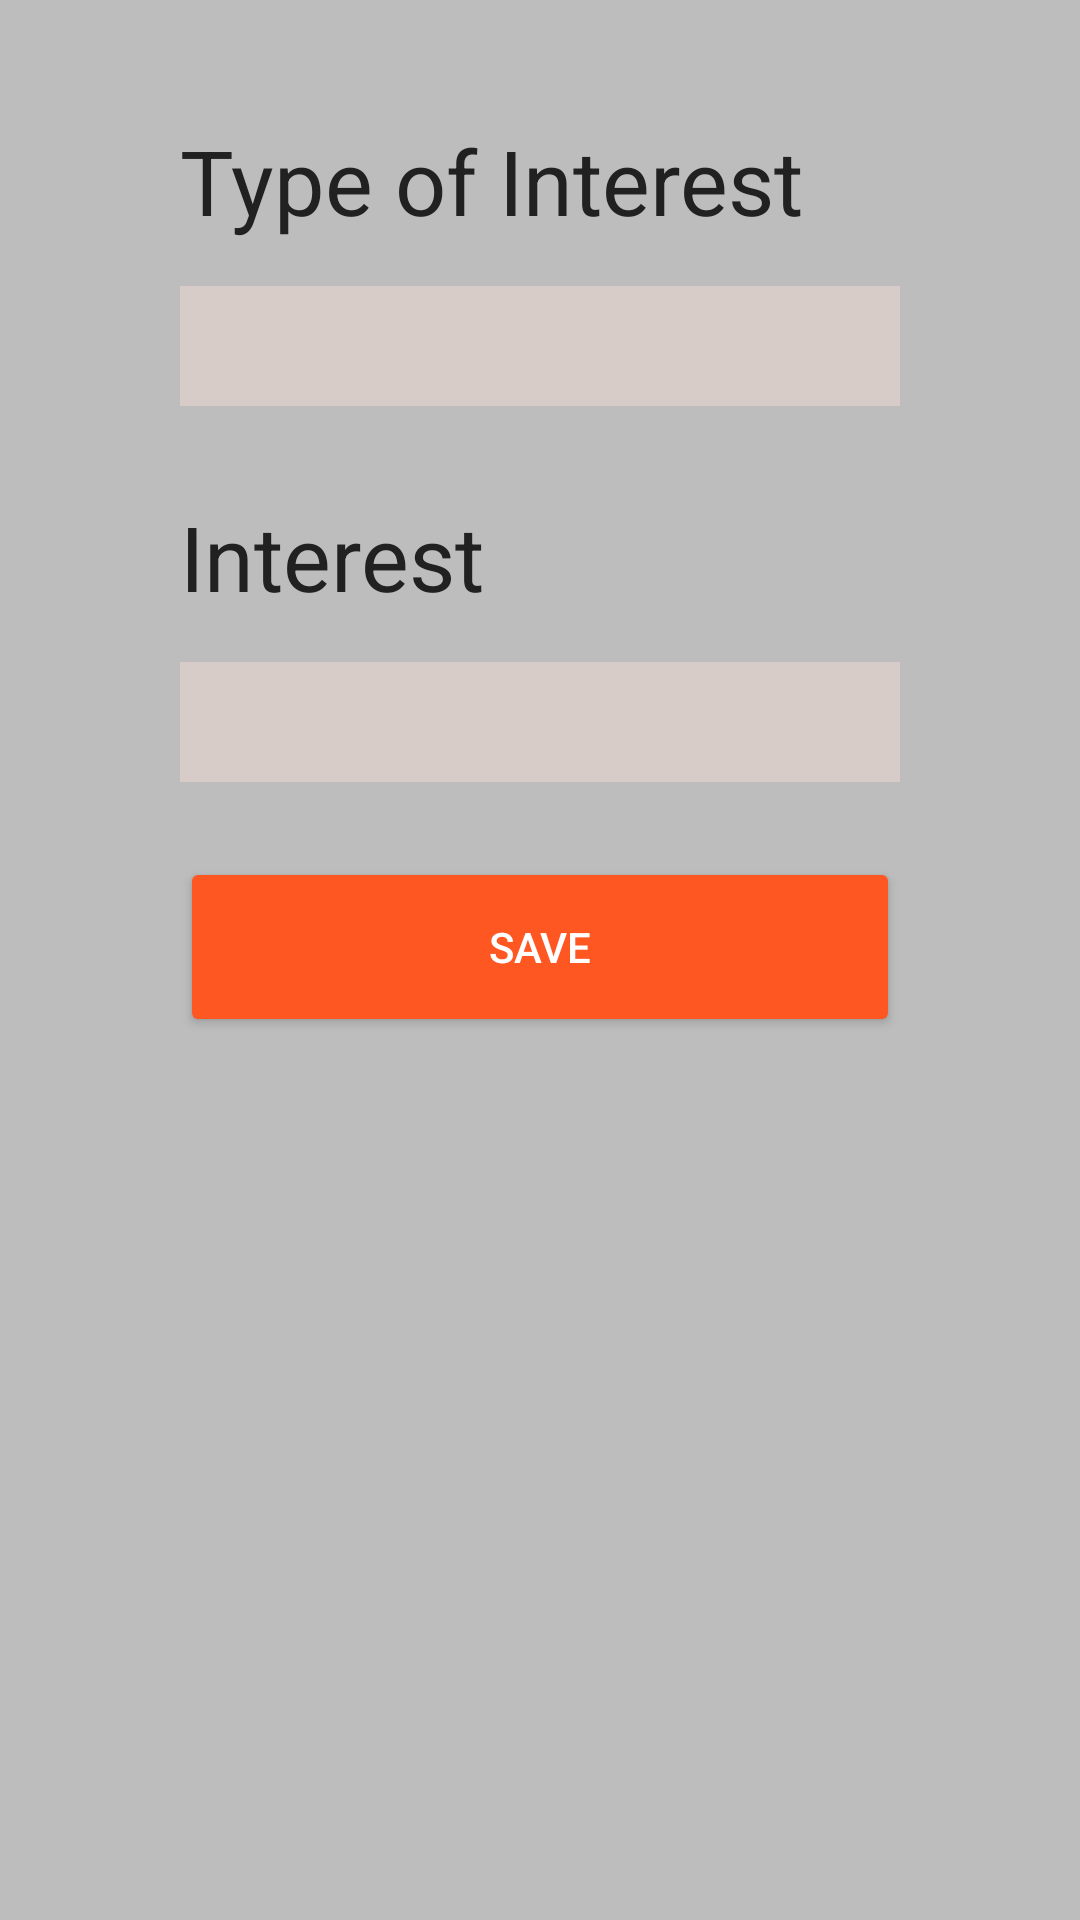

Write the Android layout XML for this screen, with the resource values it uses.
<!-- AndroidManifest.xml: application theme AppTheme -->
<!-- res/layout/activity_view_key.xml -->
<RelativeLayout xmlns:android="http://schemas.android.com/apk/res/android"
    xmlns:tools="http://schemas.android.com/tools"
    android:id="@+id/activity_view_key"
    android:layout_width="match_parent"
    android:layout_height="match_parent"
    android:paddingBottom="@dimen/activity_vertical_margin"
    android:paddingLeft="60dp"
    android:paddingRight="60dp"
    android:paddingTop="@dimen/activity_vertical_margin"
    android:background="@color/background"
    android:descendantFocusability="beforeDescendants"
    android:focusableInTouchMode="true"
    tools:context="pt.ulisboa.tecnico.cmov.locmess.profile.ViewKeyActivity">

    <TextView
        android:layout_width="wrap_content"
        android:layout_height="wrap_content"
        android:text="Type of Interest"
        android:layout_alignParentTop="true"
        android:layout_marginTop="40dp"
        android:id="@+id/textView7"/>

    <EditText
        android:inputType="text"
        android:text=""
        android:layout_marginTop="15dp"
        android:id="@+id/editTextKey"
        android:layout_below="@+id/textView7"
        style="@style/MyEditTextStyle" />

    <TextView
        android:layout_width="wrap_content"
        android:layout_height="wrap_content"
        android:text="Interest"
        android:layout_below="@+id/editTextKey"
        android:layout_marginTop="30dp"
        android:id="@+id/textView8"/>

    <EditText
        android:inputType="text"
        android:text=""
        android:layout_marginTop="15dp"
        android:id="@+id/editTextValue"
        android:layout_below="@+id/textView8"
        style="@style/MyEditTextStyle" />


    <Button
        android:layout_width="350dp"
        android:layout_height="60dp"
        android:layout_centerHorizontal="true"
        style="@style/Widget.AppCompat.Button.Colored"
        android:text="SAVE"
        android:layout_marginTop="25dp"
        android:id="@+id/buttonSaveKey"
        android:layout_below="@+id/editTextValue"
        android:onClick="saveKey"/>


</RelativeLayout>
<!-- resources referenced by this layout -->
<resources>
  <color name="background">#BDBDBD</color>
  <style name="MyEditTextStyle" parent="android:Widget.EditText">
          <item name="android:ems">10</item>
          <item name="android:background">@color/primary_light</item>
          <item name="android:layout_width">match_parent</item>
          <item name="android:layout_height">40dp</item>
  
      </style>
  <style name="AppTheme" parent="Theme.AppCompat.Light.DarkActionBar">
          
          <item name="colorPrimary">@color/primary</item>
          <item name="colorPrimaryDark">@color/primary</item>
          <item name="colorAccent">@color/accent</item>
          <item name="android:textViewStyle">@style/MyTextViewStyle</item>
          <item name="android:editTextStyle">@style/MyEditTextStyle</item>
          <item name="windowNoTitle">true</item>
          <item name="android:windowNoTitle">true</item>
      </style>
  <color name="primary_light">#D7CCC8</color>
  <color name="primary">#795548</color>
  <color name="accent">#FF5722</color>
  <style name="MyTextViewStyle" parent="android:Widget.TextView">
          <item name="android:textColor">@color/primary_text</item>
          <item name="android:textSize">30sp</item>
      </style>
  <color name="primary_text">#212121</color>
</resources>
